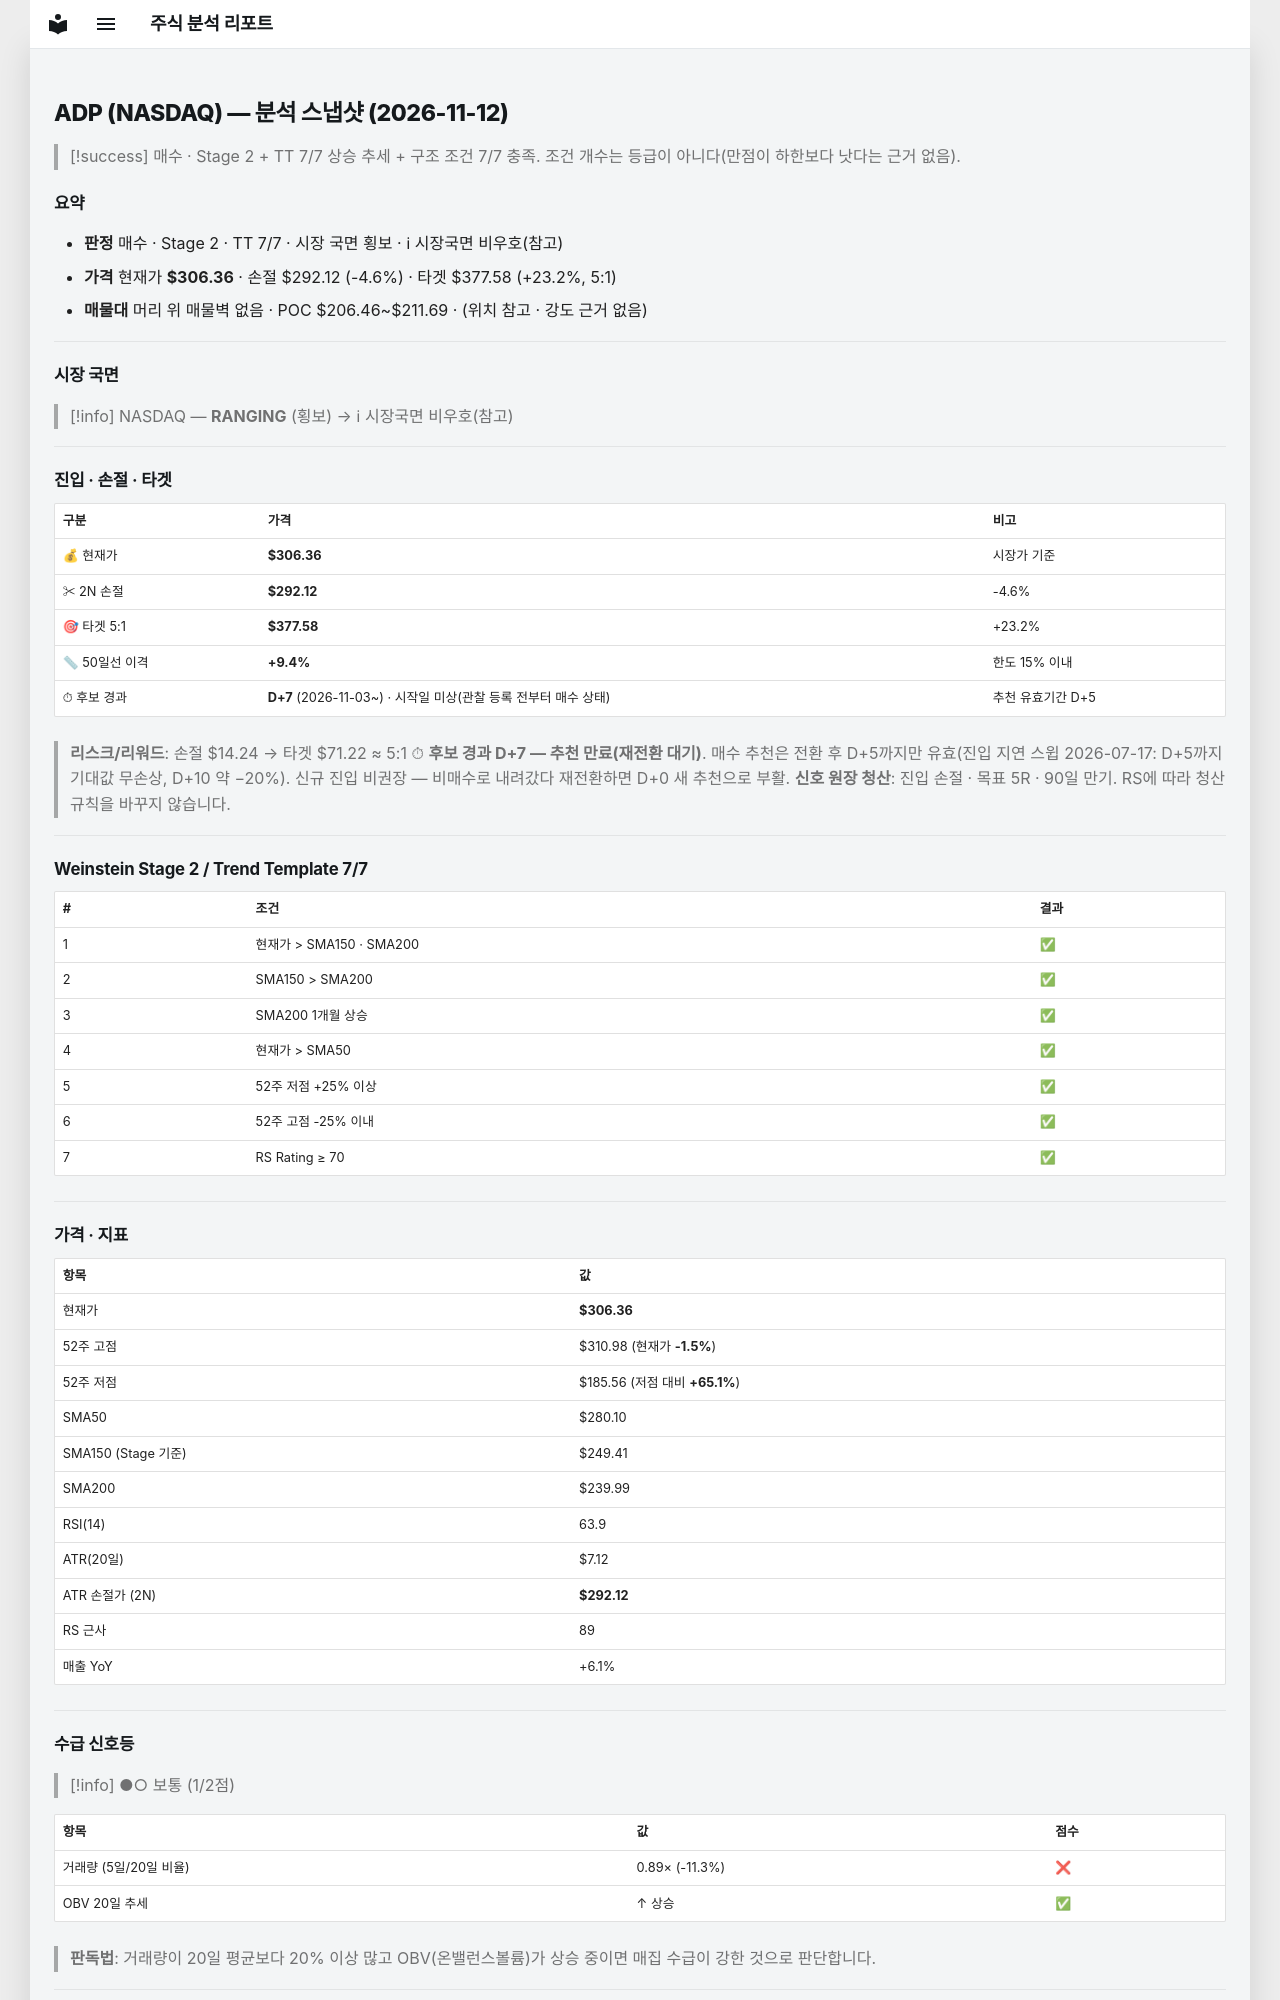

repository: soloandco/stock-reports · page: snapshots/ADP-2026-11-12/index.html · generator: mkdocs

---
type: analysis-snapshot
title: ADP 분석 스냅샷
ticker: ADP
market: NASDAQ
created: 2026-11-12
updated: 2026-11-12
bar-date: 2026-11-11
verdict: 매수후보
real-rr: 0.77
sma50-gap-pct: 9.4
candidate-days: 7
candidate-since: 2026-11-03
candidate-start-unknown: true
weekly-position: 저항대아래
weekly-overhead-price: 317.38
weekly-overhead-pct: 3.6
stage: 2
trend-template-score: 7
tt-max: 7
ma-set: sma-50-150-200
price: 306.3599853515625
stop-price: 292.11697096393226
market-regime: RANGING
supply-demand-score: 1/2
supply-demand-label: 보통
status: tracking
tags:
  - stock-agent
  - watchlist
  - ADP
  - analysis
related:
  - "[[analysis-template]]"
---

# ADP (NASDAQ) — 분석 스냅샷 (2026-11-12)

> [!success] 매수 · Stage 2 + TT 7/7
> 상승 추세 + 구조 조건 7/7 충족. 조건 개수는 등급이 아니다(만점이 하한보다 낫다는 근거 없음).

## 요약

- **판정** 매수 · Stage 2 · TT 7/7 · 시장 국면 횡보 · ℹ 시장국면 비우호(참고)
- **가격** 현재가 **$306.36** · 손절 $292.12 (-4.6%) · 타겟 $377.58 (+23.2%, 5:1)
- **매물대** 머리 위 매물벽 없음 · POC $206.46~$211.69 · (위치 참고 · 강도 근거 없음)

---

## 시장 국면

> [!info] NASDAQ — **RANGING** (횡보) → ℹ 시장국면 비우호(참고)

---

## 진입 · 손절 · 타겟

| 구분 | 가격 | 비고 |
|------|------|------|
| 💰 현재가 | **$306.36** | 시장가 기준 |
| ✂ 2N 손절 | **$292.12** | -4.6% |
| 🎯 타겟 5:1 | **$377.58** | +23.2% |
| 📏 50일선 이격 | **+9.4%** | 한도 15% 이내 |
| ⏱ 후보 경과 | **D+7** (2026-11-03~) · 시작일 미상(관찰 등록 전부터 매수 상태) | 추천 유효기간 D+5 |

> **리스크/리워드**: 손절 $14.24 → 타겟 $71.22 ≈ 5:1
> ⏱ **후보 경과 D+7 — 추천 만료(재전환 대기)**. 매수 추천은 전환 후 D+5까지만 유효(진입 지연 스윕 2026-07-17: D+5까지 기대값 무손상, D+10 약 −20%). 신규 진입 비권장 — 비매수로 내려갔다 재전환하면 D+0 새 추천으로 부활.
> **신호 원장 청산**: 진입 손절 · 목표 5R · 90일 만기. RS에 따라 청산 규칙을 바꾸지 않습니다.

---

## Weinstein Stage 2 / Trend Template 7/7

| # | 조건 | 결과 |
|---|------|------|
| 1 | 현재가 > SMA150 · SMA200 | ✅ |
| 2 | SMA150 > SMA200 | ✅ |
| 3 | SMA200 1개월 상승 | ✅ |
| 4 | 현재가 > SMA50 | ✅ |
| 5 | 52주 저점 +25% 이상 | ✅ |
| 6 | 52주 고점 -25% 이내 | ✅ |
| 7 | RS Rating ≥ 70 | ✅ |

---

## 가격 · 지표

| 항목 | 값 |
|------|---|
| 현재가 | **$306.36** |
| 52주 고점 | $310.98 (현재가 **-1.5%**) |
| 52주 저점 | $185.56 (저점 대비 **+65.1%**) |
| SMA50 | $280.10 |
| SMA150 (Stage 기준) | $249.41 |
| SMA200 | $239.99 |
| RSI(14) | 63.9 |
| ATR(20일) | $7.12 |
| ATR 손절가 (2N) | **$292.12** |
| RS 근사 | 89 |
| 매출 YoY | +6.1% |

---
## 수급 신호등

> [!info] ●○ 보통 (1/2점)

| 항목 | 값 | 점수 |
|------|------|------|
| 거래량 (5일/20일 비율) | 0.89× (-11.3%) | ❌ |
| OBV 20일 추세 | ↑ 상승 | ✅ |

> **판독법**: 거래량이 20일 평균보다 20% 이상 많고 OBV(온밸런스볼륨)가 상승 중이면 매집 수급이 강한 것으로 판단합니다.

---
